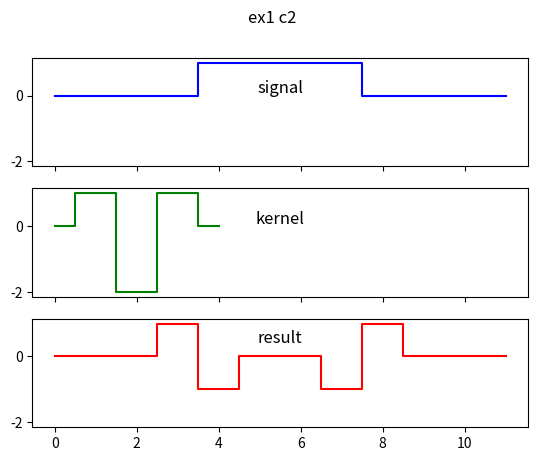

Reproduce this figure in Python.
"""
ex1 - 1c2
[redacted]
[redacted]
"""


import matplotlib.pyplot as plt
import numpy as np


# data
signal = [0,0,0,0,1,1,1,1,0,0,0,0]
kernel = [0, 1, -2, 1, 0]
convolution = np.convolve(signal,kernel, 'same')


# define ths sub plots data
fig, axs = plt.subplots(3, sharex=True, sharey=True)
fig.suptitle('ex1 c2')           


#signal
axs[0].set_title('signal', y=0.6,fontsize='large')
axs[0].step(np.arange(0,12), signal, color='b', where='mid')


#kernel
axs[1].set_title('kernel',  y=0.6, fontsize='large')
axs[1].step(np.arange(0,5), kernel, color='g',where='mid')


#result
axs[2].set_title('result',  y=0.7, fontsize='large')
axs[2].step(np.arange(0,12),convolution, color='r', where='mid')


plt.show()